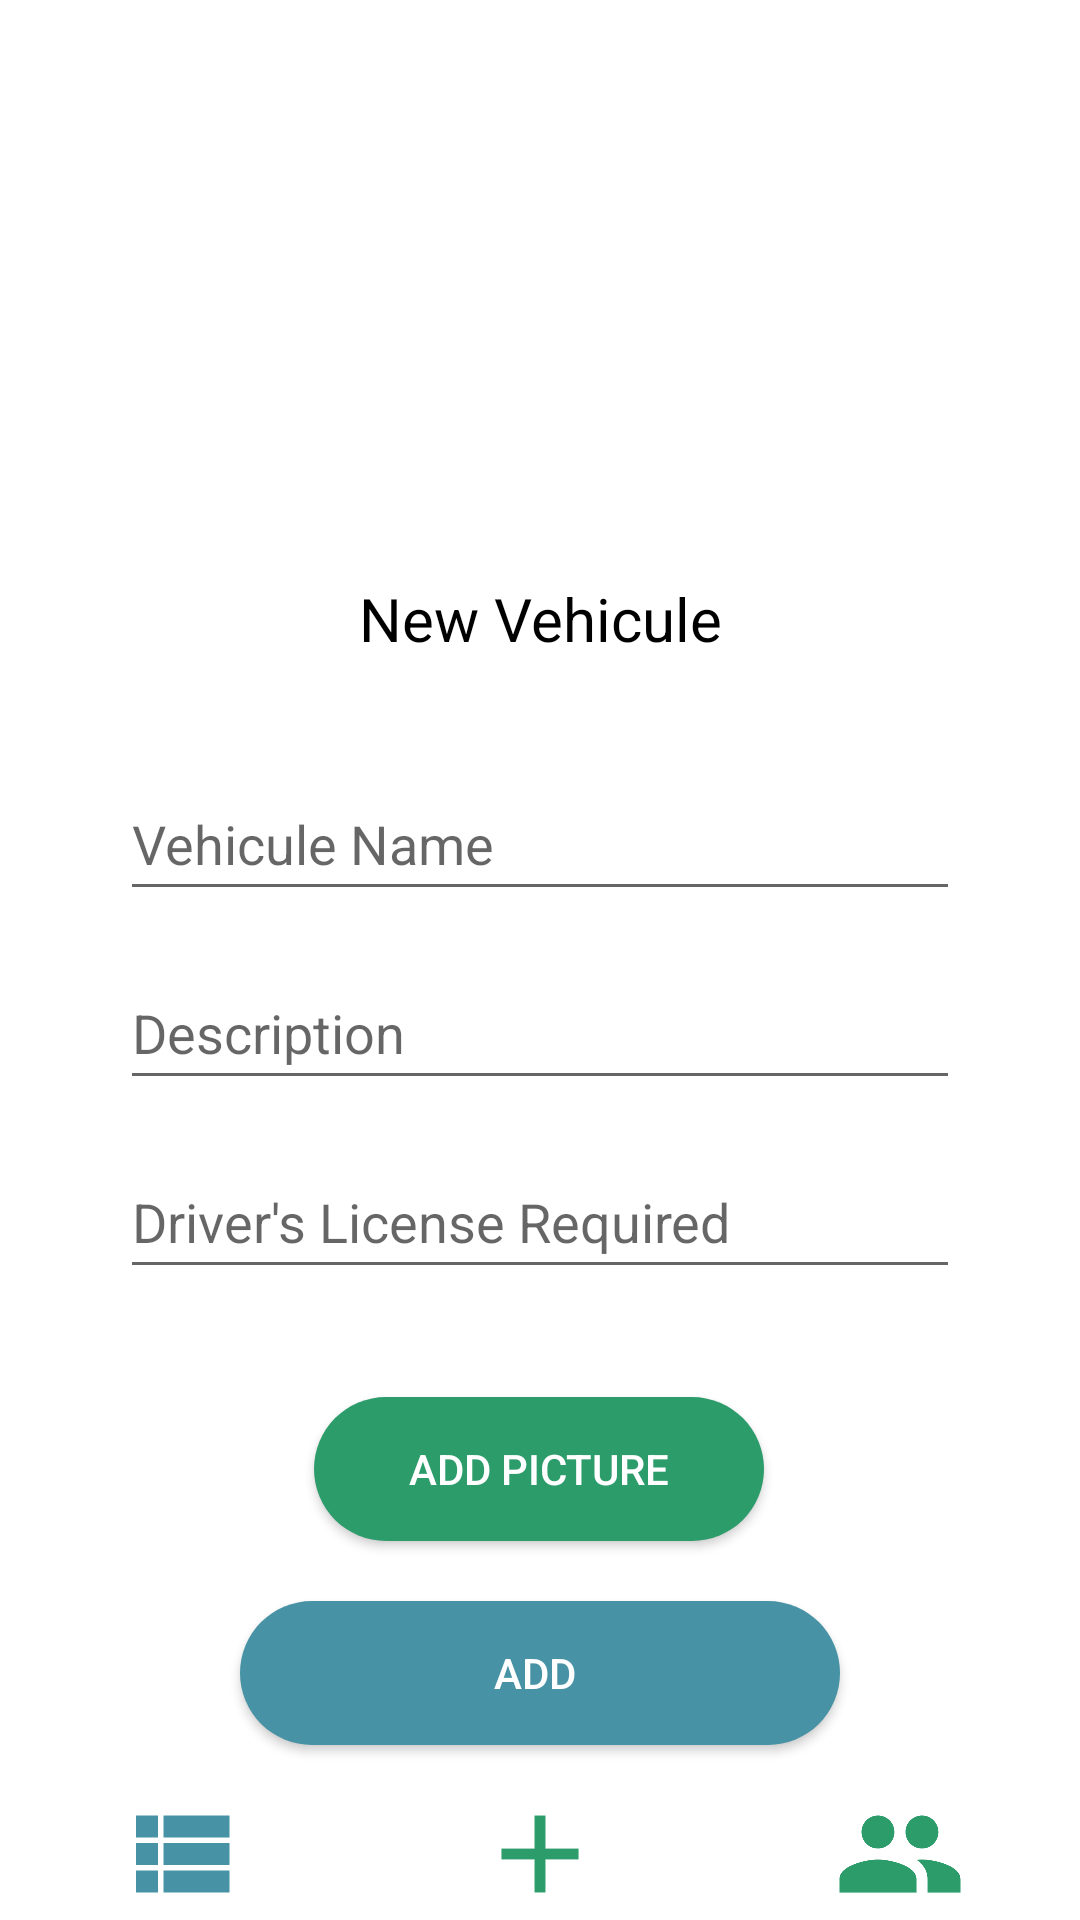

Reconstruct the res/layout file that produces this screen, plus the resources it refers to.
<!-- AndroidManifest.xml: application theme Theme.Istedynamyquel -->
<!-- res/layout/activity_add_vehicule.xml -->
<?xml version="1.0" encoding="utf-8"?>
<androidx.constraintlayout.widget.ConstraintLayout xmlns:android="http://schemas.android.com/apk/res/android"
    xmlns:app="http://schemas.android.com/apk/res-auto"
    xmlns:tools="http://schemas.android.com/tools"
    android:layout_width="match_parent"
    android:layout_height="match_parent"
    tools:context=".add_vehicule">

    <LinearLayout
        android:id="@+id/linearLayout2"
        android:layout_width="match_parent"
        android:layout_height="44dp"
        android:background="@color/white"
        android:orientation="horizontal"
        app:layout_constraintBottom_toBottomOf="parent"
        app:layout_constraintEnd_toEndOf="parent"
        app:layout_constraintStart_toStartOf="parent">

        <ImageView
            android:id="@+id/gotoreseliste"
            android:layout_width="wrap_content"
            android:layout_height="match_parent"
            android:layout_weight="1"
            app:srcCompat="@drawable/reservation_nav_bar" />

        <ImageView
            android:id="@+id/imageView7"
            android:layout_width="wrap_content"
            android:layout_height="match_parent"
            android:layout_weight="1"
            app:srcCompat="@drawable/plus" />

        <ImageView
            android:id="@+id/gotousers"
            android:layout_width="wrap_content"
            android:layout_height="match_parent"
            android:layout_weight="1"
            app:srcCompat="@drawable/people" />

    </LinearLayout>

    <ImageView
        android:id="@+id/imageView3"
        android:layout_width="wrap_content"
        android:layout_height="0dp"
        android:scaleType="centerCrop"
        android:src="@drawable/loginback"
        app:layout_constraintEnd_toEndOf="parent"
        app:layout_constraintHeight_percent=".27"
        app:layout_constraintStart_toStartOf="parent"
        app:layout_constraintTop_toTopOf="parent" />

    <EditText
        android:id="@+id/vehicule_name"
        android:layout_width="match_parent"
        android:layout_height="wrap_content"
        android:layout_marginStart="40dp"
        android:layout_marginTop="36dp"
        android:layout_marginEnd="40dp"
        android:ems="10"
        android:hint="Vehicule Name"
        android:inputType="textEmailAddress"
        android:minHeight="48dp"
        app:layout_constraintEnd_toEndOf="parent"
        app:layout_constraintHorizontal_bias="0.0"
        app:layout_constraintStart_toStartOf="parent"
        app:layout_constraintTop_toBottomOf="@+id/addbehicule" />

    <EditText
        android:id="@+id/description_vehicule"
        android:layout_width="match_parent"
        android:layout_height="wrap_content"
        android:layout_marginStart="40dp"
        android:layout_marginTop="15dp"
        android:layout_marginEnd="40dp"
        android:ems="10"
        android:hint="Description"
        android:inputType="phone"
        android:minHeight="48dp"
        app:layout_constraintEnd_toEndOf="parent"
        app:layout_constraintHorizontal_bias="0.0"
        app:layout_constraintStart_toStartOf="parent"
        app:layout_constraintTop_toBottomOf="@+id/vehicule_name" />

    <EditText
        android:id="@+id/permisRequis"
        android:layout_width="match_parent"
        android:layout_height="wrap_content"
        android:layout_marginStart="40dp"
        android:layout_marginTop="15dp"
        android:layout_marginEnd="40dp"
        android:ems="10"
        android:hint="Driver's License Required"
        android:inputType="textPassword"
        android:minHeight="48dp"
        app:layout_constraintEnd_toEndOf="parent"
        app:layout_constraintHorizontal_bias="0.0"
        app:layout_constraintStart_toStartOf="parent"
        app:layout_constraintTop_toBottomOf="@+id/description_vehicule" />

    <androidx.appcompat.widget.AppCompatButton
        android:id="@+id/add_picture_vehicule"
        android:layout_width="150dp"
        android:layout_height="wrap_content"
        android:layout_marginTop="36dp"
        android:background="@drawable/loginshape"
        android:text="Add Picture"
        android:textColor="@color/white"
        app:layout_constraintEnd_toEndOf="parent"
        app:layout_constraintHorizontal_bias="0.498"
        app:layout_constraintStart_toStartOf="parent"
        app:layout_constraintTop_toBottomOf="@+id/permisRequis" />

    <androidx.appcompat.widget.AppCompatButton
        android:id="@+id/addVehicule"
        android:layout_width="200dp"
        android:layout_height="wrap_content"
        android:layout_marginTop="20dp"
        android:background="@drawable/loginbleute"
        android:text="ADD "
        android:textColor="@color/white"
        app:layout_constraintEnd_toEndOf="parent"
        app:layout_constraintStart_toStartOf="parent"
        app:layout_constraintTop_toBottomOf="@+id/add_picture_vehicule" />

    <TextView
        android:id="@+id/addbehicule"
        android:layout_width="wrap_content"
        android:layout_height="wrap_content"
        android:layout_marginTop="20dp"
        android:text="New Vehicule"
        android:textColor="@color/black"
        android:textSize="20sp"
        app:layout_constraintEnd_toEndOf="parent"
        app:layout_constraintStart_toStartOf="parent"
        app:layout_constraintTop_toBottomOf="@+id/imageView3" />


</androidx.constraintlayout.widget.ConstraintLayout>
<!-- resources referenced by this layout -->
<resources>
  <color name="black">#FF000000</color>
  <color name="white">#FFFFFFFF</color>
  <!-- drawable loginbleute (drawable) -->
  <?xml version="1.0" encoding="utf-8"?>
  <shape xmlns:android="http://schemas.android.com/apk/res/android">
      <solid android:color="@color/bleute"></solid>
      <corners android:radius="40dp"></corners>
  </shape>
  <!-- drawable loginshape (drawable) -->
  <?xml version="1.0" encoding="utf-8"?>
  <shape xmlns:android="http://schemas.android.com/apk/res/android">
      <solid android:color="@color/vert"></solid>
      <corners android:radius="40dp"></corners>
  </shape>
  <!-- drawable people (drawable) -->
  <vector android:height="24dp" android:tint="#2C9C6B"
      android:viewportHeight="24" android:viewportWidth="24"
      android:width="24dp" xmlns:android="http://schemas.android.com/apk/res/android">
      <path android:fillColor="@android:color/white" android:pathData="M16,11c1.66,0 2.99,-1.34 2.99,-3S17.66,5 16,5c-1.66,0 -3,1.34 -3,3s1.34,3 3,3zM8,11c1.66,0 2.99,-1.34 2.99,-3S9.66,5 8,5C6.34,5 5,6.34 5,8s1.34,3 3,3zM8,13c-2.33,0 -7,1.17 -7,3.5L1,19h14v-2.5c0,-2.33 -4.67,-3.5 -7,-3.5zM16,13c-0.29,0 -0.62,0.02 -0.97,0.05 1.16,0.84 1.97,1.97 1.97,3.45L17,19h6v-2.5c0,-2.33 -4.67,-3.5 -7,-3.5z"/>
  </vector>
  <!-- drawable plus (drawable) -->
  <vector android:height="24dp" android:tint="#2C9C6B"
      android:viewportHeight="24" android:viewportWidth="24"
      android:width="24dp" xmlns:android="http://schemas.android.com/apk/res/android">
      <path android:fillColor="@android:color/white" android:pathData="M19,13h-6v6h-2v-6H5v-2h6V5h2v6h6v2z"/>
  </vector>
  <!-- drawable reservation_nav_bar (drawable) -->
  <vector android:height="24dp" android:tint="#4793A5"
      android:viewportHeight="24" android:viewportWidth="24"
      android:width="24dp" xmlns:android="http://schemas.android.com/apk/res/android">
      <path android:fillColor="@android:color/white" android:pathData="M4,14h4v-4L4,10v4zM4,19h4v-4L4,15v4zM4,9h4L8,5L4,5v4zM9,14h12v-4L9,10v4zM9,19h12v-4L9,15v4zM9,5v4h12L21,5L9,5z"/>
  </vector>
  <style name="Theme.Istedynamyquel" parent="Theme.MaterialComponents.DayNight.DarkActionBar">
          
          <item name="colorPrimary">@color/purple_500</item>
          <item name="colorPrimaryVariant">@color/purple_700</item>
          <item name="colorOnPrimary">@color/white</item>
          
          <item name="colorSecondary">@color/teal_200</item>
          <item name="colorSecondaryVariant">@color/teal_700</item>
          <item name="colorOnSecondary">@color/black</item>
          
          <item name="android:statusBarColor" tools:targetApi="l">?attr/colorPrimaryVariant</item>
          
      </style>
  <color name="bleute">#4793A5</color>
  <color name="vert">#2C9C6B</color>
  <color name="purple_500">#FF6200EE</color>
  <color name="purple_700">#FF3700B3</color>
  <color name="teal_200">#FF03DAC5</color>
  <color name="teal_700">#FF018786</color>
</resources>
